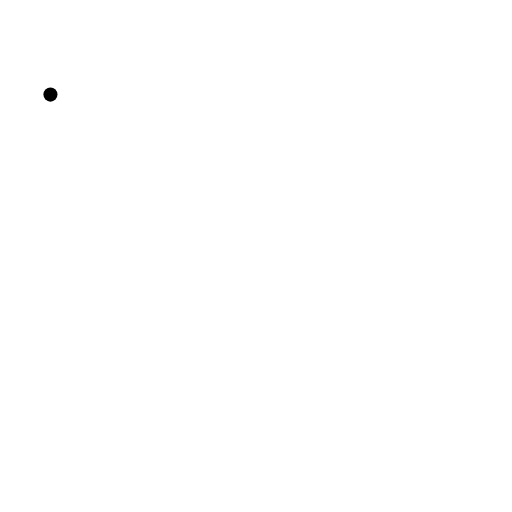
t = 0.00 s
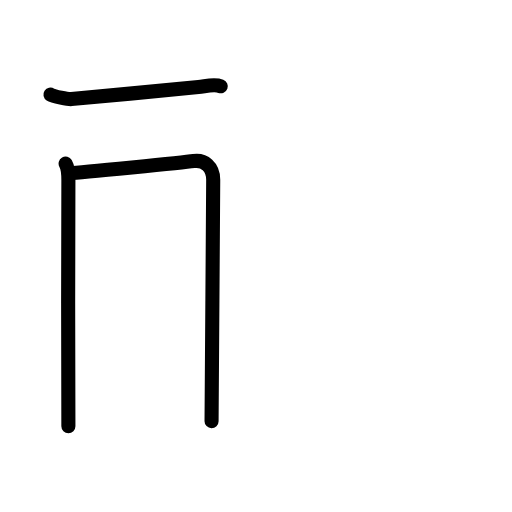
t = 2.60 s
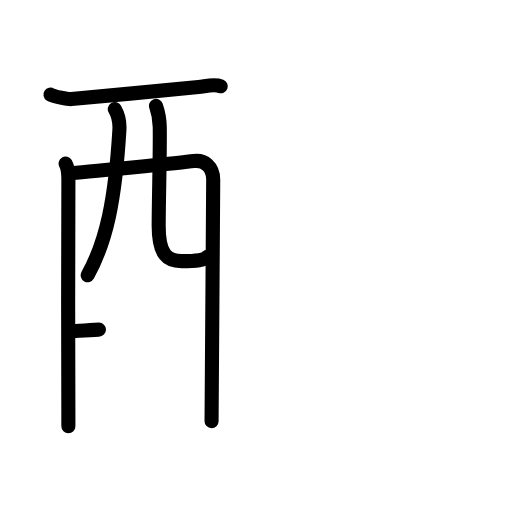
t = 5.20 s
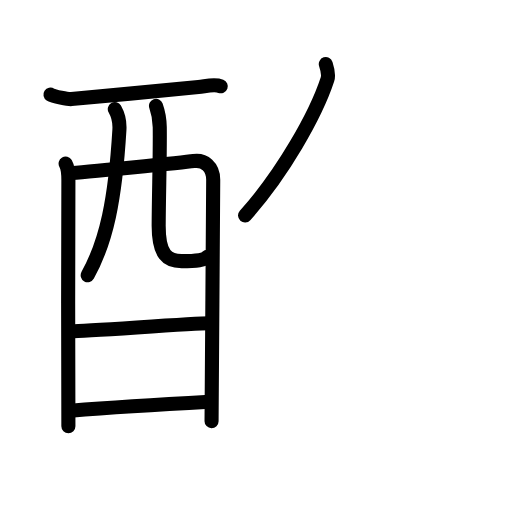
t = 7.80 s
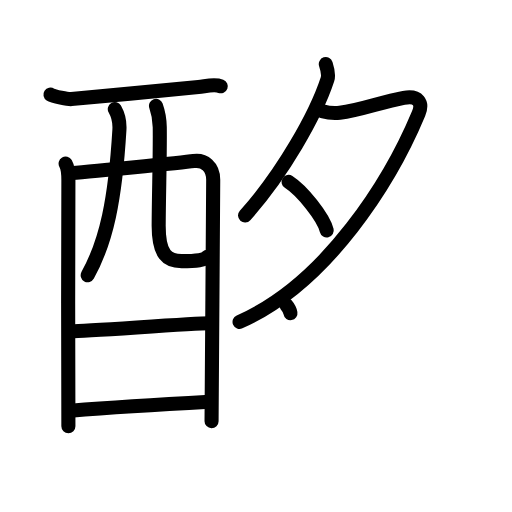
t = 10.40 s
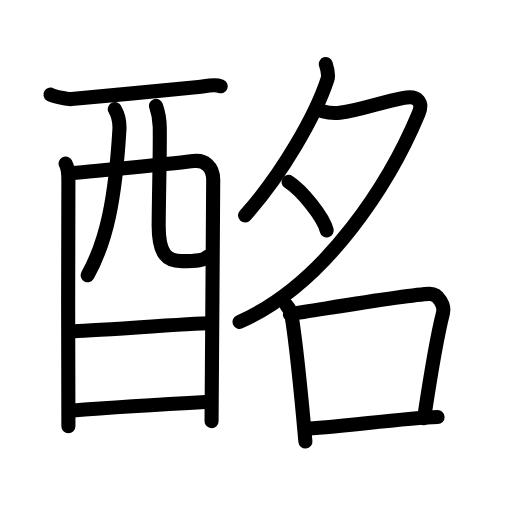
t = 13.00 s

The animated SVG that drew these frames (rendered in a browser with its animation timeline set to each time). Animation: 41 SMIL elements (animate=41); one cycle of 13.00 s.

<?xml version="1.0" encoding="UTF-8"?>
<!--
AniKanjiVG is licensed by CC-BY-SA Paul C. Sommerhoff (https://bitbucket.org/sommerhoff/anikanjivg).
AniKanjiVG uses KanjiVG which is licensed by CC-BY-SA Ulrich Apel (http://kanjivg.tagaini.net).
See also http://creativecommons.org/licenses/by-sa/3.0/
-->
<svg xmlns:kvg='http://kanjivg.tagaini.net' xmlns='http://www.w3.org/2000/svg' width='109' height='109' viewBox='0 0 109 109' style='fill:none;stroke:#000000;stroke-width:3;stroke-linecap:round;stroke-linejoin:round;' id="kvg:kanji_09169"><g id="kvg:09169" kvg:element="酩"><g id="kvg:09169-g1" kvg:element="酉" kvg:position="left" kvg:radical="general"><g id="kvg:09169-g2" kvg:element="西" kvg:part="1" kvg:original="襾"><path id="kvg:09169-s1" kvg:type="㇐" d="M10.74,20.14c0.63,0.41,3.81,1.01,4.46,0.95c6.66-0.58,24.25-2.29,27.05-2.57c1.59-0.16,3.38-0.67,4.75-0.15"><animate attributeName="d" begin="0.0s" dur="0.3333333333333333s" from="M10.74,20.14C10.74,20.14,10.74,20.14,10.74,20.14" to="M10.74,20.14c0.63,0.41,3.81,1.01,4.46,0.95" />
<animate attributeName="d" begin="0.3333333333333333s" dur="0.3333333333333333s" from="M10.74,20.14c0.63,0.41,3.81,1.01,4.46,0.95c0,0,0,0,0,0,0" to="M10.74,20.14c0.63,0.41,3.81,1.01,4.46,0.95c6.66-0.58,24.25-2.29,27.05-2.57" />
<animate attributeName="d" begin="0.6666666666666666s" dur="0.3333333333333333s" from="M10.74,20.14c0.63,0.41,3.81,1.01,4.46,0.95c6.66-0.58,24.25-2.29,27.05-2.57c0,0,0,0,0,0,0" to="M10.74,20.14c0.63,0.41,3.81,1.01,4.46,0.95c6.66-0.58,24.25-2.29,27.05-2.57c1.59-0.16,3.38-0.67,4.75-0.15" />
</path>
<path id="kvg:09169-s2" kvg:type="㇑" d="M13.97,34.84c0.43,0.74,0.59,2.52,0.59,3.51c0,0.99-0.14,51.41,0,52.39"><animate attributeName="d" begin="1.0s" dur="0.5s" from="M13.97,34.84C13.97,34.84,13.97,34.84,13.97,34.84" to="M13.97,34.84c0.43,0.74,0.59,2.52,0.59,3.51" />
<animate attributeName="d" begin="1.5s" dur="0.5s" from="M13.97,34.84c0.43,0.74,0.59,2.52,0.59,3.51c0,0,0,0,0,0,0" to="M13.97,34.84c0.43,0.74,0.59,2.52,0.59,3.51c0,0.99-0.14,51.41,0,52.39" />
<animate attributeName="d" begin="0s" dur="1.0s" from="M-100,-100" to="M-100,-100" />
</path>
<path id="kvg:09169-s3" kvg:type="㇕a" d="M14.76,36.88c2.41-0.12,24.29-2.28,26.48-2.59c2.27-0.32,4.15,1.19,4.15,3.98c0,1.56-0.35,50.65-0.35,51.39"><animate attributeName="d" begin="2.0s" dur="0.3333333333333333s" from="M14.76,36.88C14.76,36.88,14.76,36.88,14.76,36.88" to="M14.76,36.88c2.41-0.12,24.29-2.28,26.48-2.59" />
<animate attributeName="d" begin="2.3333333333333335s" dur="0.3333333333333333s" from="M14.76,36.88c2.41-0.12,24.29-2.28,26.48-2.59c0,0,0,0,0,0,0" to="M14.76,36.88c2.41-0.12,24.29-2.28,26.48-2.59c2.27-0.32,4.15,1.19,4.15,3.98" />
<animate attributeName="d" begin="2.6666666666666665s" dur="0.3333333333333333s" from="M14.76,36.88c2.41-0.12,24.29-2.28,26.48-2.59c2.27-0.32,4.15,1.19,4.15,3.98c0,0,0,0,0,0,0" to="M14.76,36.88c2.41-0.12,24.29-2.28,26.48-2.59c2.27-0.32,4.15,1.19,4.15,3.98c0,1.56-0.35,50.65-0.35,51.39" />
<animate attributeName="d" begin="0s" dur="2.0s" from="M-100,-100" to="M-100,-100" />
</path>
<path id="kvg:09169-s4" kvg:type="㇒" d="M24.44,23.22c0.67,1.18,1.08,2.8,0.98,4.42c-0.9,14.98-2.76,23.7-6.75,30.95"><animate attributeName="d" begin="3.0s" dur="0.5s" from="M24.44,23.22C24.44,23.22,24.44,23.22,24.44,23.22" to="M24.44,23.22c0.67,1.18,1.08,2.8,0.98,4.42" />
<animate attributeName="d" begin="3.5s" dur="0.5s" from="M24.44,23.22c0.67,1.18,1.08,2.8,0.98,4.42c0,0,0,0,0,0,0" to="M24.44,23.22c0.67,1.18,1.08,2.8,0.98,4.42c-0.9,14.98-2.76,23.7-6.75,30.95" />
<animate attributeName="d" begin="0s" dur="3.0s" from="M-100,-100" to="M-100,-100" />
</path>
<path id="kvg:09169-s5" kvg:type="㇟a" d="M33.21,22.54c0.43,1.21,0.77,2.65,0.8,4.52c0.08,5.94-0.19,13.5-0.23,20.84c-0.03,6.37,1.86,7.69,4.88,7.69c3.06,0,5.17-0.22,5.47-0.94"><animate attributeName="d" begin="4.0s" dur="0.25s" from="M33.21,22.54C33.21,22.54,33.21,22.54,33.21,22.54" to="M33.21,22.54c0.43,1.21,0.77,2.65,0.8,4.52" />
<animate attributeName="d" begin="4.25s" dur="0.25s" from="M33.21,22.54c0.43,1.21,0.77,2.65,0.8,4.52c0,0,0,0,0,0,0" to="M33.21,22.54c0.43,1.21,0.77,2.65,0.8,4.52c0.08,5.94-0.19,13.5-0.23,20.84" />
<animate attributeName="d" begin="4.5s" dur="0.25s" from="M33.21,22.54c0.43,1.21,0.77,2.65,0.8,4.52c0.08,5.94-0.19,13.5-0.23,20.84c0,0,0,0,0,0,0" to="M33.21,22.54c0.43,1.21,0.77,2.65,0.8,4.52c0.08,5.94-0.19,13.5-0.23,20.84c-0.03,6.37,1.86,7.69,4.88,7.69" />
<animate attributeName="d" begin="4.75s" dur="0.25s" from="M33.21,22.54c0.43,1.21,0.77,2.65,0.8,4.52c0.08,5.94-0.19,13.5-0.23,20.84c-0.03,6.37,1.86,7.69,4.88,7.69c0,0,0,0,0,0,0" to="M33.21,22.54c0.43,1.21,0.77,2.65,0.8,4.52c0.08,5.94-0.19,13.5-0.23,20.84c-0.03,6.37,1.86,7.69,4.88,7.69c3.06,0,5.17-0.22,5.47-0.94" />
<animate attributeName="d" begin="0s" dur="4.0s" from="M-100,-100" to="M-100,-100" />
</path>
</g>
<g id="kvg:09169-g3" kvg:element="一"><path id="kvg:09169-s6" kvg:type="㇐a" d="M15.19,70.51c3.27,0,25.7-1.69,29.39-1.69"><animate attributeName="d" begin="5.0s" dur="1.0s" from="M15.19,70.51C15.19,70.51,15.19,70.51,15.19,70.51" to="M15.19,70.51c3.27,0,25.7-1.69,29.39-1.69" />
<animate attributeName="d" begin="0s" dur="5.0s" from="M-100,-100" to="M-100,-100" />
</path>
</g>
<g id="kvg:09169-g4" kvg:element="西" kvg:part="2" kvg:original="襾"><path id="kvg:09169-s7" kvg:type="㇐a" d="M15.04,87.44c6.65-0.53,21.25-1.45,29.53-1.9"><animate attributeName="d" begin="6.0s" dur="1.0s" from="M15.04,87.44C15.04,87.44,15.04,87.44,15.04,87.44" to="M15.04,87.44c6.65-0.53,21.25-1.45,29.53-1.9" />
<animate attributeName="d" begin="0s" dur="6.0s" from="M-100,-100" to="M-100,-100" />
</path>
</g>
</g>
<g id="kvg:09169-g5" kvg:element="名" kvg:position="right"><g id="kvg:09169-g6" kvg:element="夕" kvg:position="top"><path id="kvg:09169-s8" kvg:type="㇒" d="M69.36,13.64c0.18,0.55,0.69,2.23,0.35,3.27c-2.46,7.51-9.51,20.04-17.54,28.95"><animate attributeName="d" begin="7.0s" dur="0.5s" from="M69.36,13.64C69.36,13.64,69.36,13.64,69.36,13.64" to="M69.36,13.64c0.18,0.55,0.69,2.23,0.35,3.27" />
<animate attributeName="d" begin="7.5s" dur="0.5s" from="M69.36,13.64c0.18,0.55,0.69,2.23,0.35,3.27c0,0,0,0,0,0,0" to="M69.36,13.64c0.18,0.55,0.69,2.23,0.35,3.27c-2.46,7.51-9.51,20.04-17.54,28.95" />
<animate attributeName="d" begin="0s" dur="7.0s" from="M-100,-100" to="M-100,-100" />
</path>
<path id="kvg:09169-s9" kvg:type="㇇" d="M68.63,23.68c1.12,0.32,2.75,0.44,3.71,0.33c4.42-0.51,8.67-2.26,13.61-3.17c3.15-0.58,4.11,1.06,3.16,3.36C83.25,38.25,69.75,60.25,51,68.53"><animate attributeName="d" begin="8.0s" dur="0.25s" from="M68.63,23.68C68.63,23.68,68.63,23.68,68.63,23.68" to="M68.63,23.68c1.12,0.32,2.75,0.44,3.71,0.33" />
<animate attributeName="d" begin="8.25s" dur="0.25s" from="M68.63,23.68c1.12,0.32,2.75,0.44,3.71,0.33c0,0,0,0,0,0,0" to="M68.63,23.68c1.12,0.32,2.75,0.44,3.71,0.33c4.42-0.51,8.67-2.26,13.61-3.17" />
<animate attributeName="d" begin="8.5s" dur="0.25s" from="M68.63,23.68c1.12,0.32,2.75,0.44,3.71,0.33c4.42-0.51,8.67-2.26,13.61-3.17c0,0,0,0,0,0,0" to="M68.63,23.68c1.12,0.32,2.75,0.44,3.71,0.33c4.42-0.51,8.67-2.26,13.61-3.17c3.15-0.58,4.11,1.06,3.16,3.36" />
<animate attributeName="d" begin="8.75s" dur="0.25s" from="M68.63,23.68c1.12,0.32,2.75,0.44,3.71,0.33c4.42-0.51,8.67-2.26,13.61-3.17c3.15-0.58,4.11,1.06,3.16,3.36c0,0,0,0,0,0,0" to="M68.63,23.68c1.12,0.32,2.75,0.44,3.71,0.33c4.42-0.51,8.67-2.26,13.61-3.17c3.15-0.58,4.11,1.06,3.16,3.36C83.25,38.25,69.75,60.25,51,68.53" />
<animate attributeName="d" begin="0s" dur="8.0s" from="M-100,-100" to="M-100,-100" />
</path>
<path id="kvg:09169-s10" kvg:type="㇔" d="M61.44,38.73c2.87,1.83,7.4,7.5,8.12,10.34"><animate attributeName="d" begin="9.0s" dur="1.0s" from="M61.44,38.73C61.44,38.73,61.44,38.73,61.44,38.73" to="M61.44,38.73c2.87,1.83,7.4,7.5,8.12,10.34" />
<animate attributeName="d" begin="0s" dur="9.0s" from="M-100,-100" to="M-100,-100" />
</path>
</g>
<g id="kvg:09169-g7" kvg:element="口" kvg:position="bottom"><path id="kvg:09169-s11" kvg:type="㇑" d="M60.93,64.91c0.46,0.54,1.01,1.49,1.13,2.19C63,72.82,64.15,84.3,65.02,94"><animate attributeName="d" begin="10.0s" dur="0.5s" from="M60.93,64.91C60.93,64.91,60.93,64.91,60.93,64.91" to="M60.93,64.91c0.46,0.54,1.01,1.49,1.13,2.19" />
<animate attributeName="d" begin="10.5s" dur="0.5s" from="M60.93,64.91c0.46,0.54,1.01,1.49,1.13,2.19c0,0,0,0,0,0,0" to="M60.93,64.91c0.46,0.54,1.01,1.49,1.13,2.19C63,72.82,64.15,84.3,65.02,94" />
<animate attributeName="d" begin="0s" dur="10.0s" from="M-100,-100" to="M-100,-100" />
</path>
<path id="kvg:09169-s12" kvg:type="㇕b" d="M61.7,66.87c6.98-1.03,24.99-4.14,29.75-4.3c1.97-0.07,3.24,2.59,2.86,4.05c-1.34,5.22-2.56,12.63-4.03,22.41"><animate attributeName="d" begin="11.0s" dur="0.3333333333333333s" from="M61.7,66.87C61.7,66.87,61.7,66.87,61.7,66.87" to="M61.7,66.87c6.98-1.03,24.99-4.14,29.75-4.3" />
<animate attributeName="d" begin="11.333333333333334s" dur="0.3333333333333333s" from="M61.7,66.87c6.98-1.03,24.99-4.14,29.75-4.3c0,0,0,0,0,0,0" to="M61.7,66.87c6.98-1.03,24.99-4.14,29.75-4.3c1.97-0.07,3.24,2.59,2.86,4.05" />
<animate attributeName="d" begin="11.666666666666666s" dur="0.3333333333333333s" from="M61.7,66.87c6.98-1.03,24.99-4.14,29.75-4.3c1.97-0.07,3.24,2.59,2.86,4.05c0,0,0,0,0,0,0" to="M61.7,66.87c6.98-1.03,24.99-4.14,29.75-4.3c1.97-0.07,3.24,2.59,2.86,4.05c-1.34,5.22-2.56,12.63-4.03,22.41" />
<animate attributeName="d" begin="0s" dur="11.0s" from="M-100,-100" to="M-100,-100" />
</path>
<path id="kvg:09169-s13" kvg:type="㇐b" d="M64.9,91.25c5.16,0,21.13-2.3,28.26-2.46"><animate attributeName="d" begin="12.0s" dur="1.0s" from="M64.9,91.25C64.9,91.25,64.9,91.25,64.9,91.25" to="M64.9,91.25c5.16,0,21.13-2.3,28.26-2.46" />
<animate attributeName="d" begin="0s" dur="12.0s" from="M-100,-100" to="M-100,-100" />
</path>
</g>
</g>
</g>
</svg>
